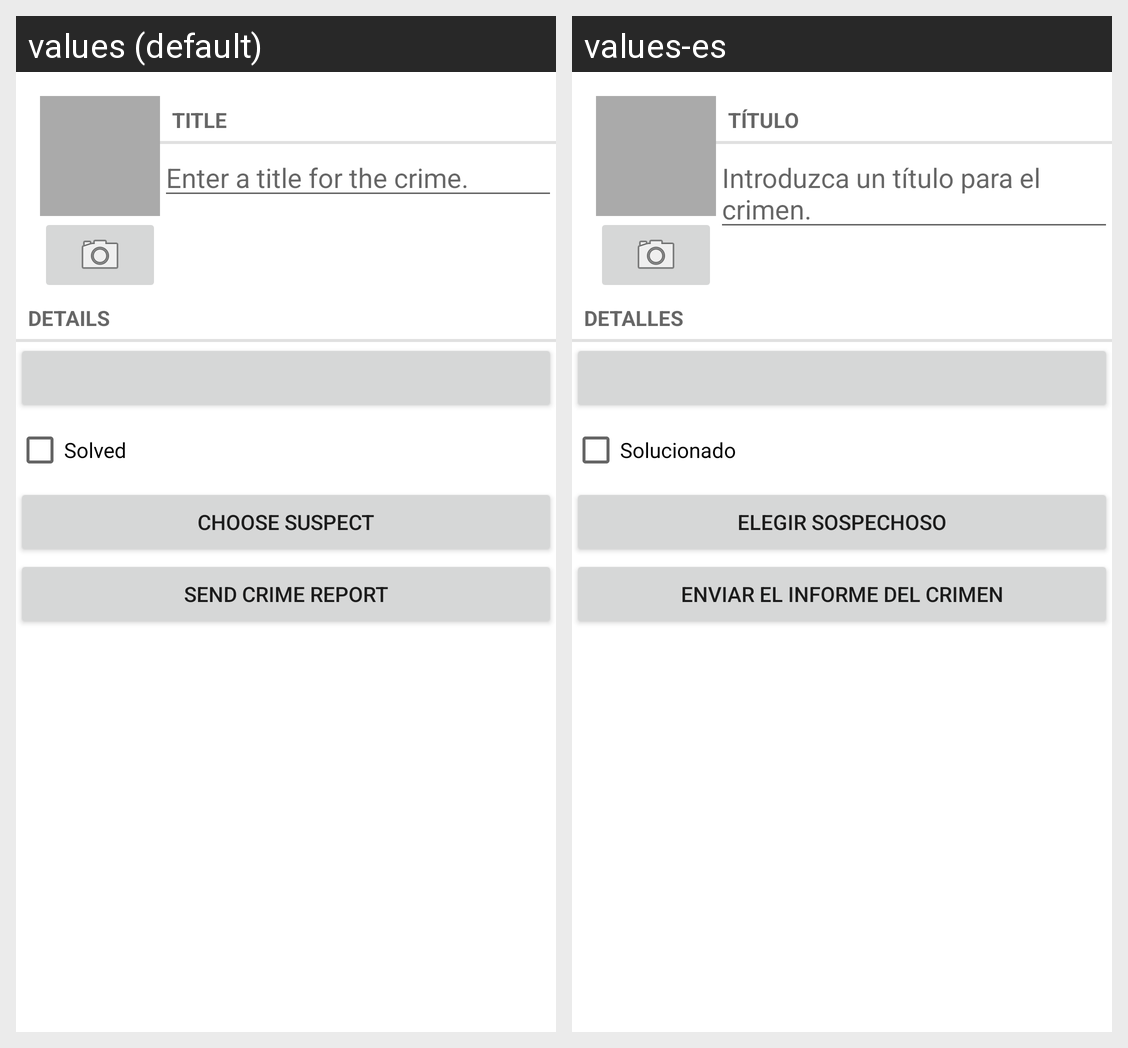

Locale-by-locale string values for the Android screen shown in this grid:
Android screen res/layout/fragment_crime.xml rendered under 2 locales, left to right: values (default), values-es. Device: Nexus 5 (rendered at 1080×1920; each locale shown at half size, 540×960, under a caption strip naming it); theme Theme.CriminalIntent.
Strings drawn on this screen, with the default value and each locale's value (text and hints the layout hard-codes, and strings that could not be matched under every locale, appear in the picture but are not listed):

crime_title_label
  values: Title
  values-es: Título

crime_title_hint
  values: Enter a title for the crime.
  values-es: Introduzca un título para el crimen.

crime_details_label
  values: Details
  values-es: Detalles

crime_solved_label
  values: Solved
  values-es: Solucionado

crime_suspect_text
  values: Choose Suspect
  values-es: Elegir Sospechoso

crime_report_text
  values: Send Crime Report
  values-es: Enviar el Informe del Crimen
